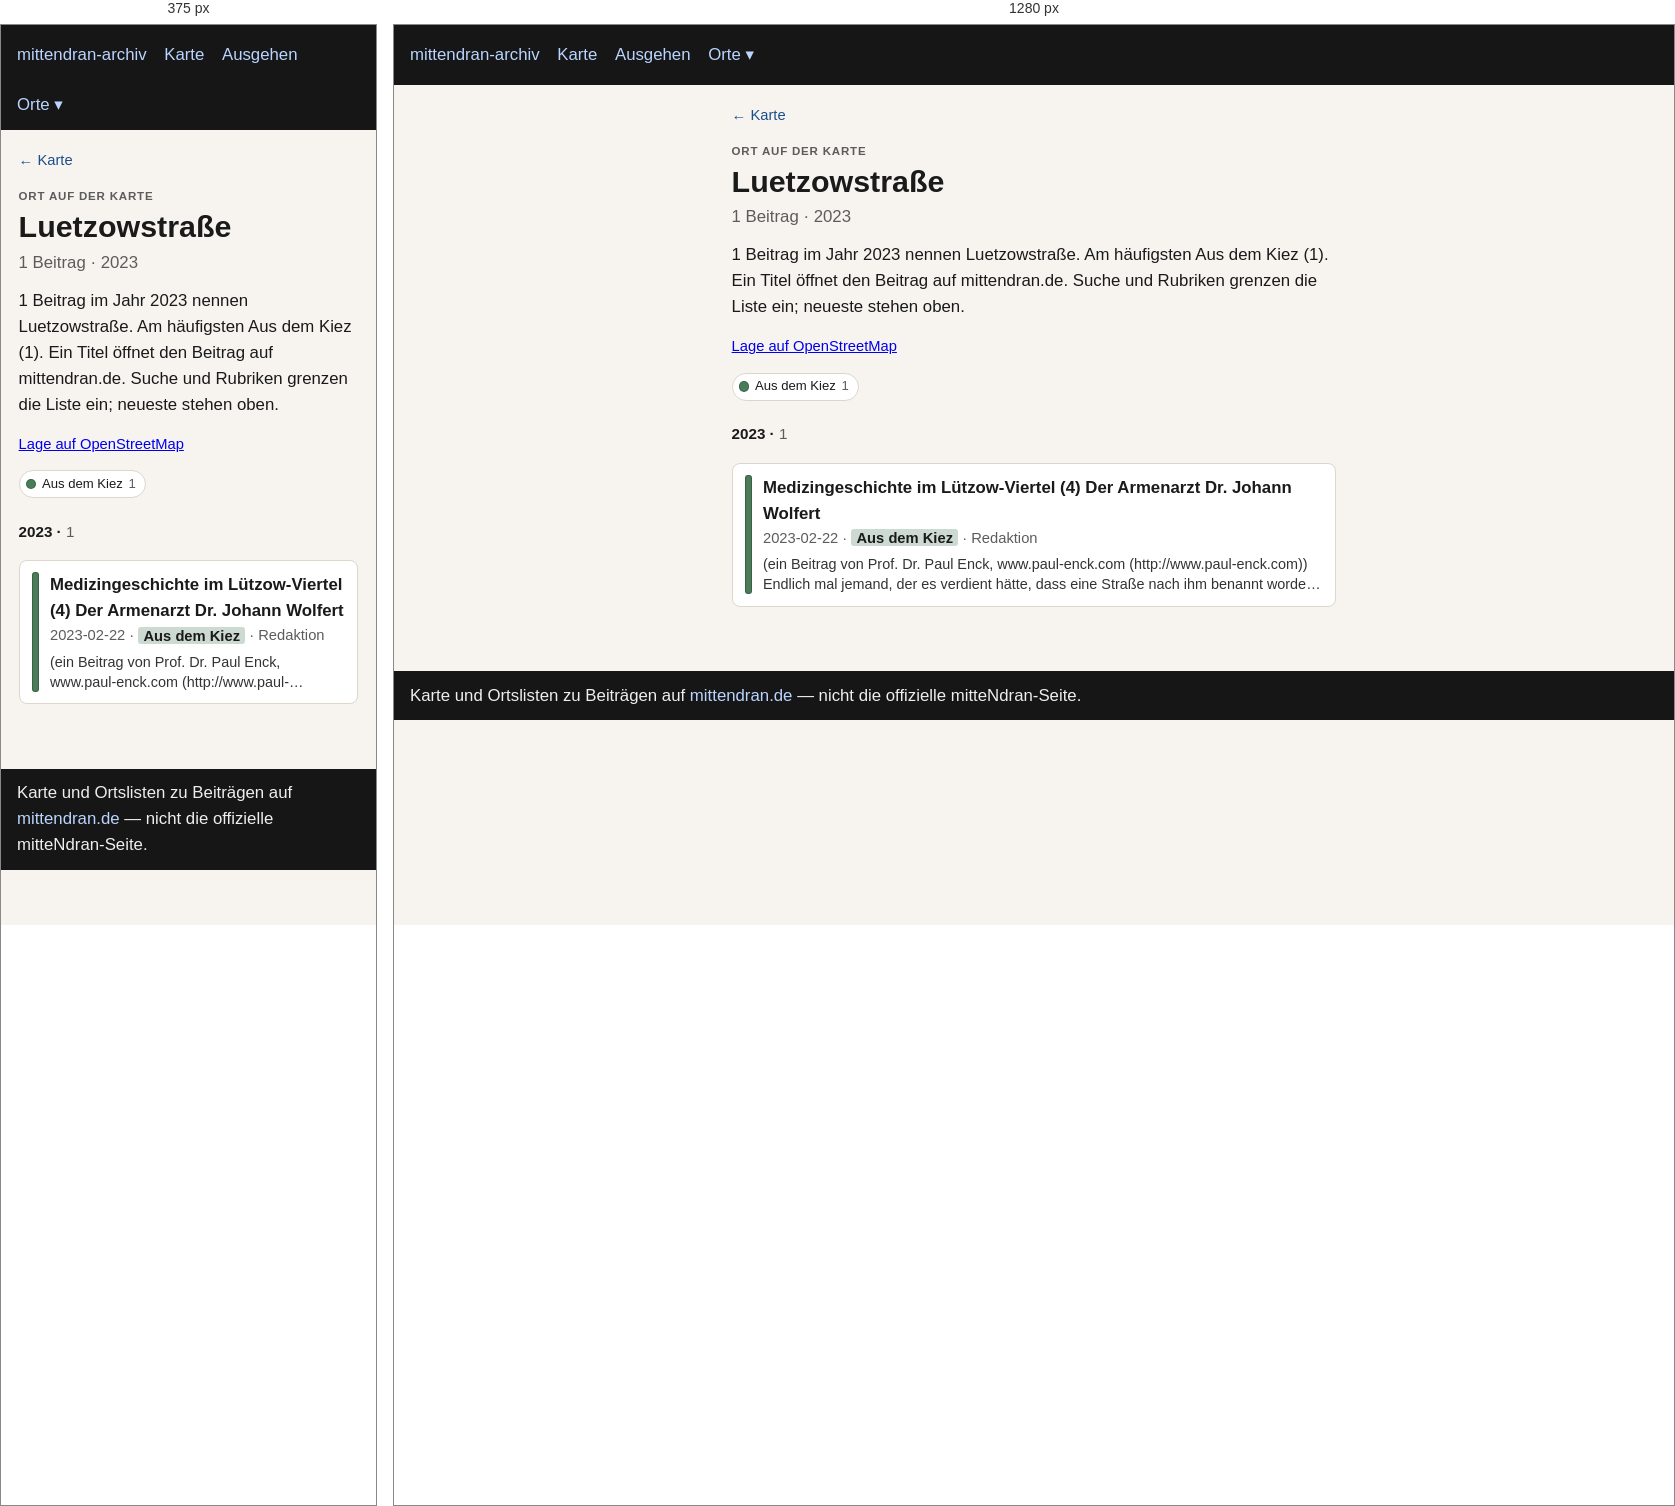
Rendered at 375 px and 1280 px, left to right.

<!-- file: index.html -->
<!doctype html>
<html lang="de">
<head>
  <meta charset="utf-8" />
  <meta name="viewport" content="width=device-width, initial-scale=1" />
  <title>Luetzowstraße</title>
  <link rel="stylesheet" href="../../assets/style.css?v=3" />
</head>
<body>
  <header>
    <nav>
      <a href="../../index.html">mittendran-archiv</a>
      <a href="../../map.html">Karte</a>
      <a href="../../ausgehen.html">Ausgehen</a>
      <div class="nav-drop"><button type="button" class="nav-drop-btn" aria-expanded="false" aria-haspopup="true">Orte ▾</button><div class="nav-menu" role="group"><a href="../../places/gleisdreieck/">Gleisdreieck</a><a href="../../places/potsdamer-strasse/">Potsdamer Straße</a><a href="../../places/potsdamer-platz/">Potsdamer Platz</a></div></div>
    </nav>
  </header>
  
<main class="place-page">
  <p class="place-back"><a href="../../map.html">← Karte</a></p>
  <p class="place-kicker">Ort auf der Karte</p>
  <h1>Luetzowstraße</h1>
  <p class="place-stats">1 Beitrag · 2023</p>
  <p class="lead">1 Beitrag im Jahr 2023 nennen Luetzowstraße. Am häufigsten Aus dem Kiez (1). Ein Titel öffnet den Beitrag auf mittendran.de. Suche und Rubriken grenzen die Liste ein; neueste stehen oben.</p>
  
  <p class="place-osm"><a href="https://www.openstreetmap.org/?mlat=52.50479&amp;mlon=13.35655#map=17/52.50479/13.35655" rel="noopener">Lage auf OpenStreetMap</a></p>
  
  
  
  <div class="place-rubriks" role="group" aria-label="Nach Rubrik filtern"><span class="rubrik-static"><span class="place-swatch" style="background:#4a7c59"></span>Aus dem Kiez <span class="n">1</span></span></div>
  <section class="place-group" id="y2023"><h2 class="place-year">2023 · <span class="n">1</span></h2><ul class="cards"><li data-rubrik="Aus dem Kiez" data-date="2023-02-22" data-about="1785 1791 1802 1819 1826 1827 1829 1830 1848 1851 1853 1855 1856 1864 1865 1868 1869 1870 1874 1875 1879 1882 1883 1885 1886 1889 1891 1893 1897 1898 1899 1900 1904 1908 1909 1913 1915 1938 1950 2012"><a href="https://www.mittendran.de/medizin-im-luetzow-viertel-4-der-armenarzt-dr-johann-wolfert/" rel="noopener"><span class="place-bar" style="background:#4a7c59"></span><span class="place-card-body"><strong>Medizingeschichte im Lützow-Viertel (4) Der Armenarzt Dr. Johann Wolfert</strong><div class="meta">2023-02-22 · <span class="place-tag" style="background:color-mix(in srgb, #4a7c59 28%, white)">Aus dem Kiez</span> · Redaktion</div><p class="place-excerpt">(ein Beitrag von Prof. Dr. Paul Enck, www.paul-enck.com (http://www.paul-enck.com)) Endlich mal jemand, der es verdient hätte, dass eine Straße nach ihm benannt worden wäre: Dr. Johann Carl Albert Wolfert (1830-1909)…</p></span></a></li></ul></section>
  <p class="place-empty" hidden>Keine Beiträge für diese Rubriken.</p>
  
</main>

  <footer>
    Karte und Ortslisten zu Beiträgen auf
    <a href="https://www.mittendran.de/">mittendran.de</a>
    — nicht die offizielle mitteNdran-Seite.
  </footer>
  
<script>
document.querySelectorAll(".nav-drop-btn").forEach(function (btn) {
  btn.addEventListener("click", function (ev) {
    ev.preventDefault();
    ev.stopPropagation();
    var drop = btn.closest(".nav-drop");
    var open = !drop.classList.contains("is-open");
    document.querySelectorAll(".nav-drop.is-open").forEach(function (other) {
      other.classList.remove("is-open");
      var b = other.querySelector(".nav-drop-btn");
      if (b) b.setAttribute("aria-expanded", "false");
    });
    if (open) {
      drop.classList.add("is-open");
      btn.setAttribute("aria-expanded", "true");
    }
  });
});
document.addEventListener("click", function () {
  document.querySelectorAll(".nav-drop.is-open").forEach(function (drop) {
    drop.classList.remove("is-open");
    var b = drop.querySelector(".nav-drop-btn");
    if (b) b.setAttribute("aria-expanded", "false");
  });
});
</script>

</body>
</html>


/* @media block from style.css */
@media (max-width: 700px) {
  .map-legend { flex-wrap: nowrap; overflow-x: auto; -webkit-overflow-scrolling: touch; }
  .map-years { max-width: none; }
  .map-bar .map-areas { flex-basis: 100%; }
}